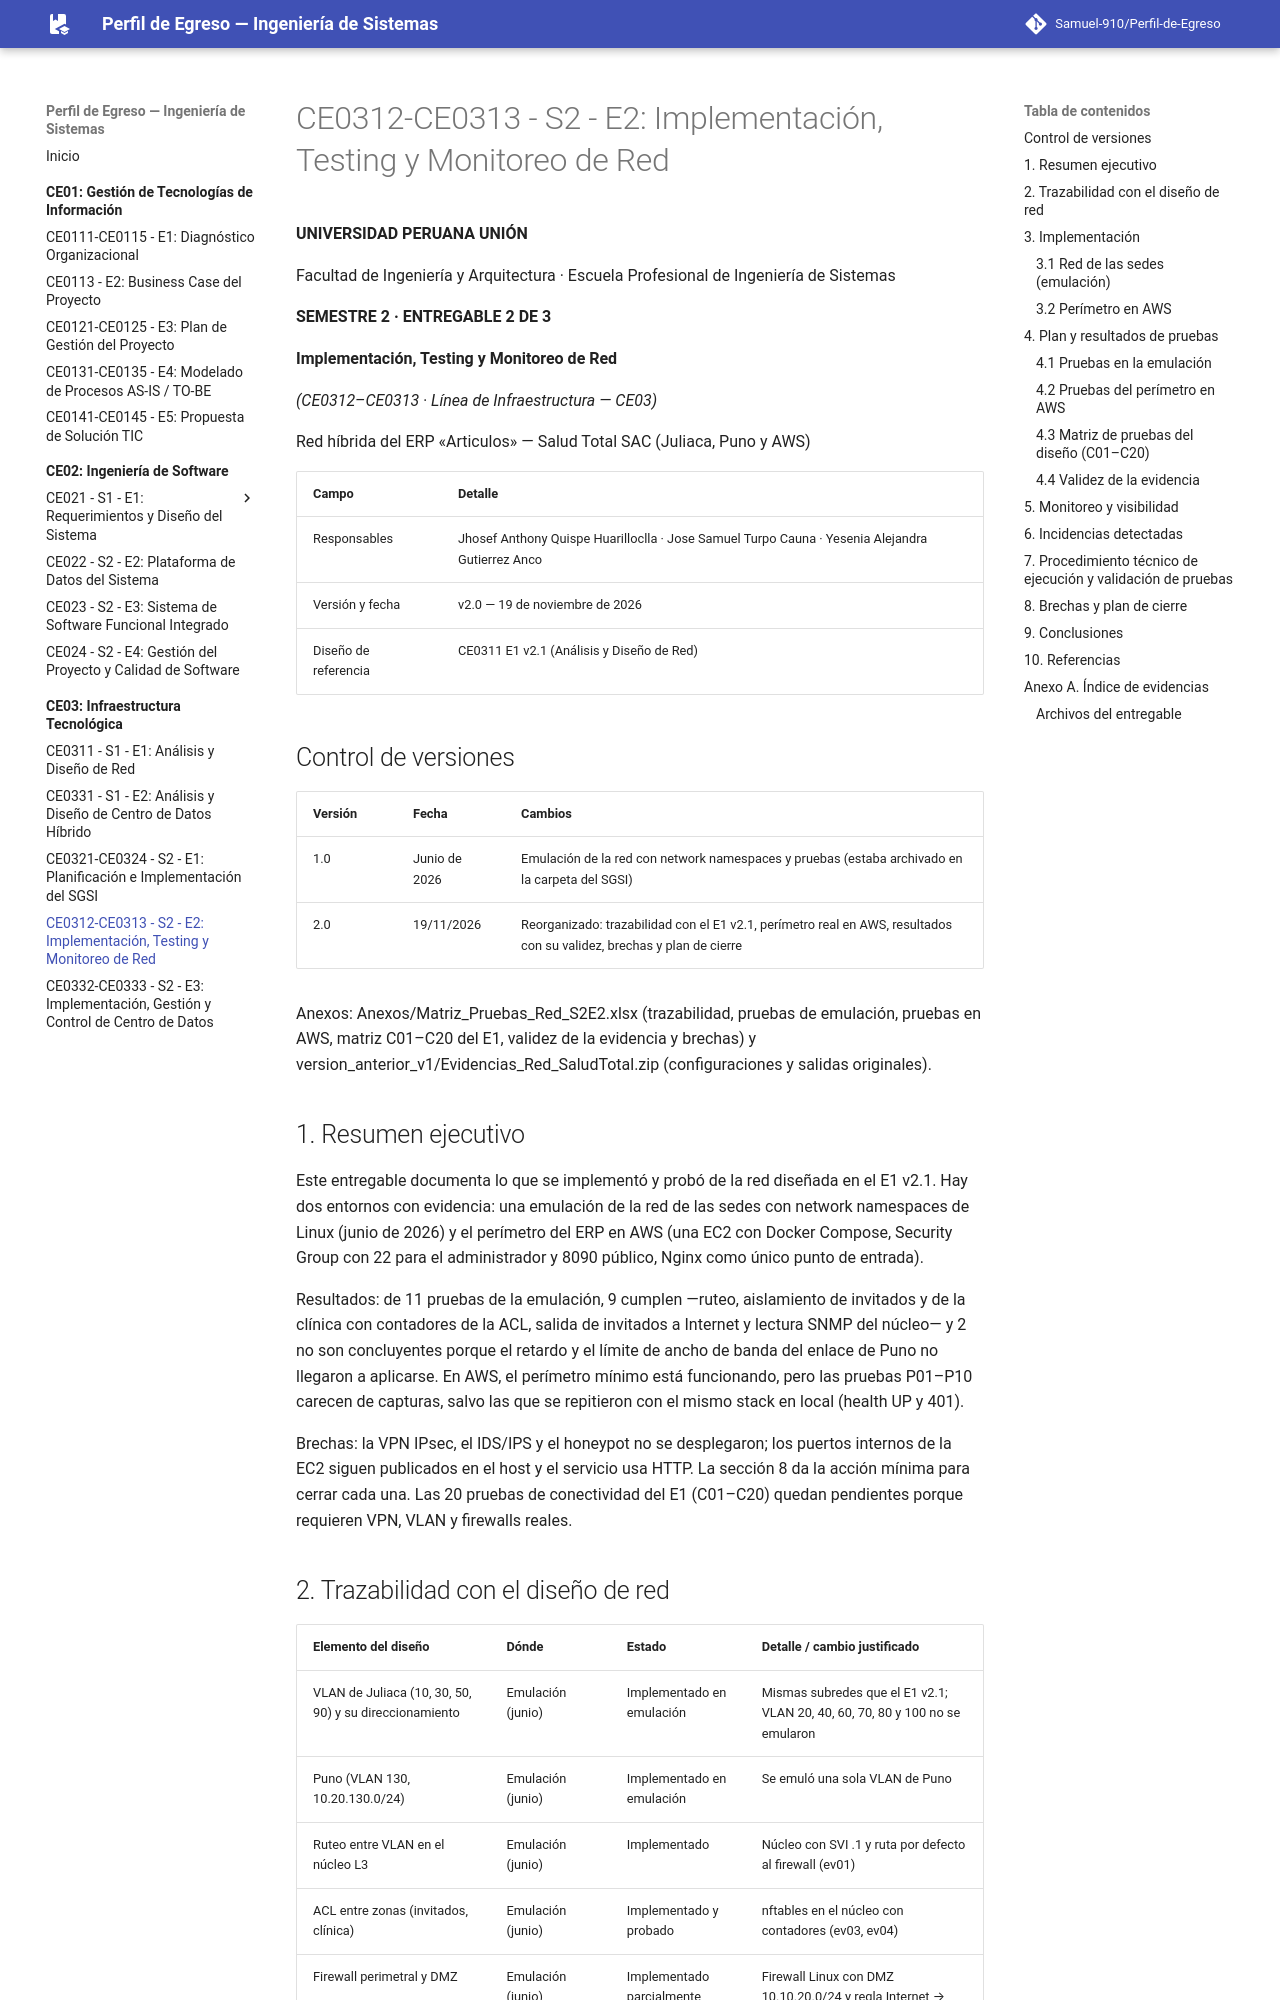

repository: Samuel-910/Perfil-de-Egreso · page: ce03/ce0312/index.html · generator: mkdocs

# CE0312-CE0313 - S2 - E2: Implementación, Testing y Monitoreo de Red

**UNIVERSIDAD PERUANA UNIÓN**

Facultad de Ingeniería y Arquitectura · Escuela Profesional de Ingeniería de Sistemas

**SEMESTRE 2 · ENTREGABLE 2 DE 3**

**Implementación, Testing y Monitoreo de Red**

*(CE0312–CE0313 · Línea de Infraestructura — CE03)*

Red híbrida del ERP «Articulos» — Salud Total SAC (Juliaca, Puno y AWS)

| **Campo**            | **Detalle**                                                                                     |
|----------------------|-------------------------------------------------------------------------------------------------|
| Responsables         | Jhosef Anthony Quispe Huarilloclla · Jose Samuel Turpo Cauna · Yesenia Alejandra Gutierrez Anco |
| Versión y fecha      | v2.0 — 19 de noviembre de 2026                                                                  |
| Diseño de referencia | CE0311 E1 v2.1 (Análisis y Diseño de Red)                                                       |

## Control de versiones

| **Versión** | **Fecha**     | **Cambios**                                                                                                           |
|-------------|---------------|-----------------------------------------------------------------------------------------------------------------------|
| 1.0         | Junio de 2026 | Emulación de la red con network namespaces y pruebas (estaba archivado en la carpeta del SGSI)                        |
| 2.0         | 19/11/2026    | Reorganizado: trazabilidad con el E1 v2.1, perímetro real en AWS, resultados con su validez, brechas y plan de cierre |

Anexos: Anexos/Matriz_Pruebas_Red_S2E2.xlsx (trazabilidad, pruebas de emulación, pruebas en AWS, matriz C01–C20 del E1, validez de la evidencia y brechas) y version_anterior_v1/Evidencias_Red_SaludTotal.zip (configuraciones y salidas originales).

## 1. Resumen ejecutivo

Este entregable documenta lo que se implementó y probó de la red diseñada en el E1 v2.1. Hay dos entornos con evidencia: una emulación de la red de las sedes con network namespaces de Linux (junio de 2026) y el perímetro del ERP en AWS (una EC2 con Docker Compose, Security Group con 22 para el administrador y 8090 público, Nginx como único punto de entrada).

Resultados: de 11 pruebas de la emulación, 9 cumplen —ruteo, aislamiento de invitados y de la clínica con contadores de la ACL, salida de invitados a Internet y lectura SNMP del núcleo— y 2 no son concluyentes porque el retardo y el límite de ancho de banda del enlace de Puno no llegaron a aplicarse. En AWS, el perímetro mínimo está funcionando, pero las pruebas P01–P10 carecen de capturas, salvo las que se repitieron con el mismo stack en local (health UP y 401).

Brechas: la VPN IPsec, el IDS/IPS y el honeypot no se desplegaron; los puertos internos de la EC2 siguen publicados en el host y el servicio usa HTTP. La sección 8 da la acción mínima para cerrar cada una. Las 20 pruebas de conectividad del E1 (C01–C20) quedan pendientes porque requieren VPN, VLAN y firewalls reales.
